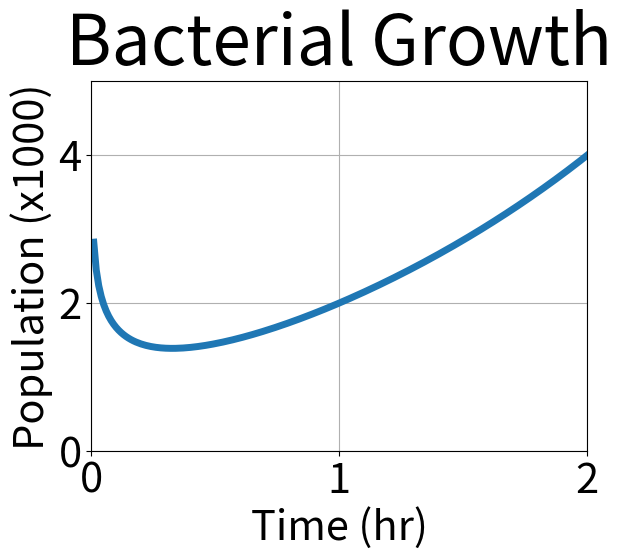

Python code for this plot:
# -*- coding: utf-8 -*-
"""
Created on Thu Oct 15 10:02:32 2020

[redacted]
"""

import numpy as np
import matplotlib.pyplot as plt

###CONSTANTS###
a = .2009
b = -.5659
c = 1.454

x = np.linspace(0,10,1000)

###FUNCTION###
def p(t):
    return a*np.e**t+b*np.log(t)+c*t
print(p(0.8))


###PLOT STUFFS###
plt.close('all')

plt.plot()
plt.title('Bacterial Growth',size=50)
plt.plot(x,p(x),lw=5)
plt.xlim(0,2)
plt.ylim(0,5)
plt.grid('show')
plt.tick_params(labelsize=30)
plt.xlabel('Time (hr)',size=30)
plt.ylabel('Population (x1000)',size=30)

plt.show()

